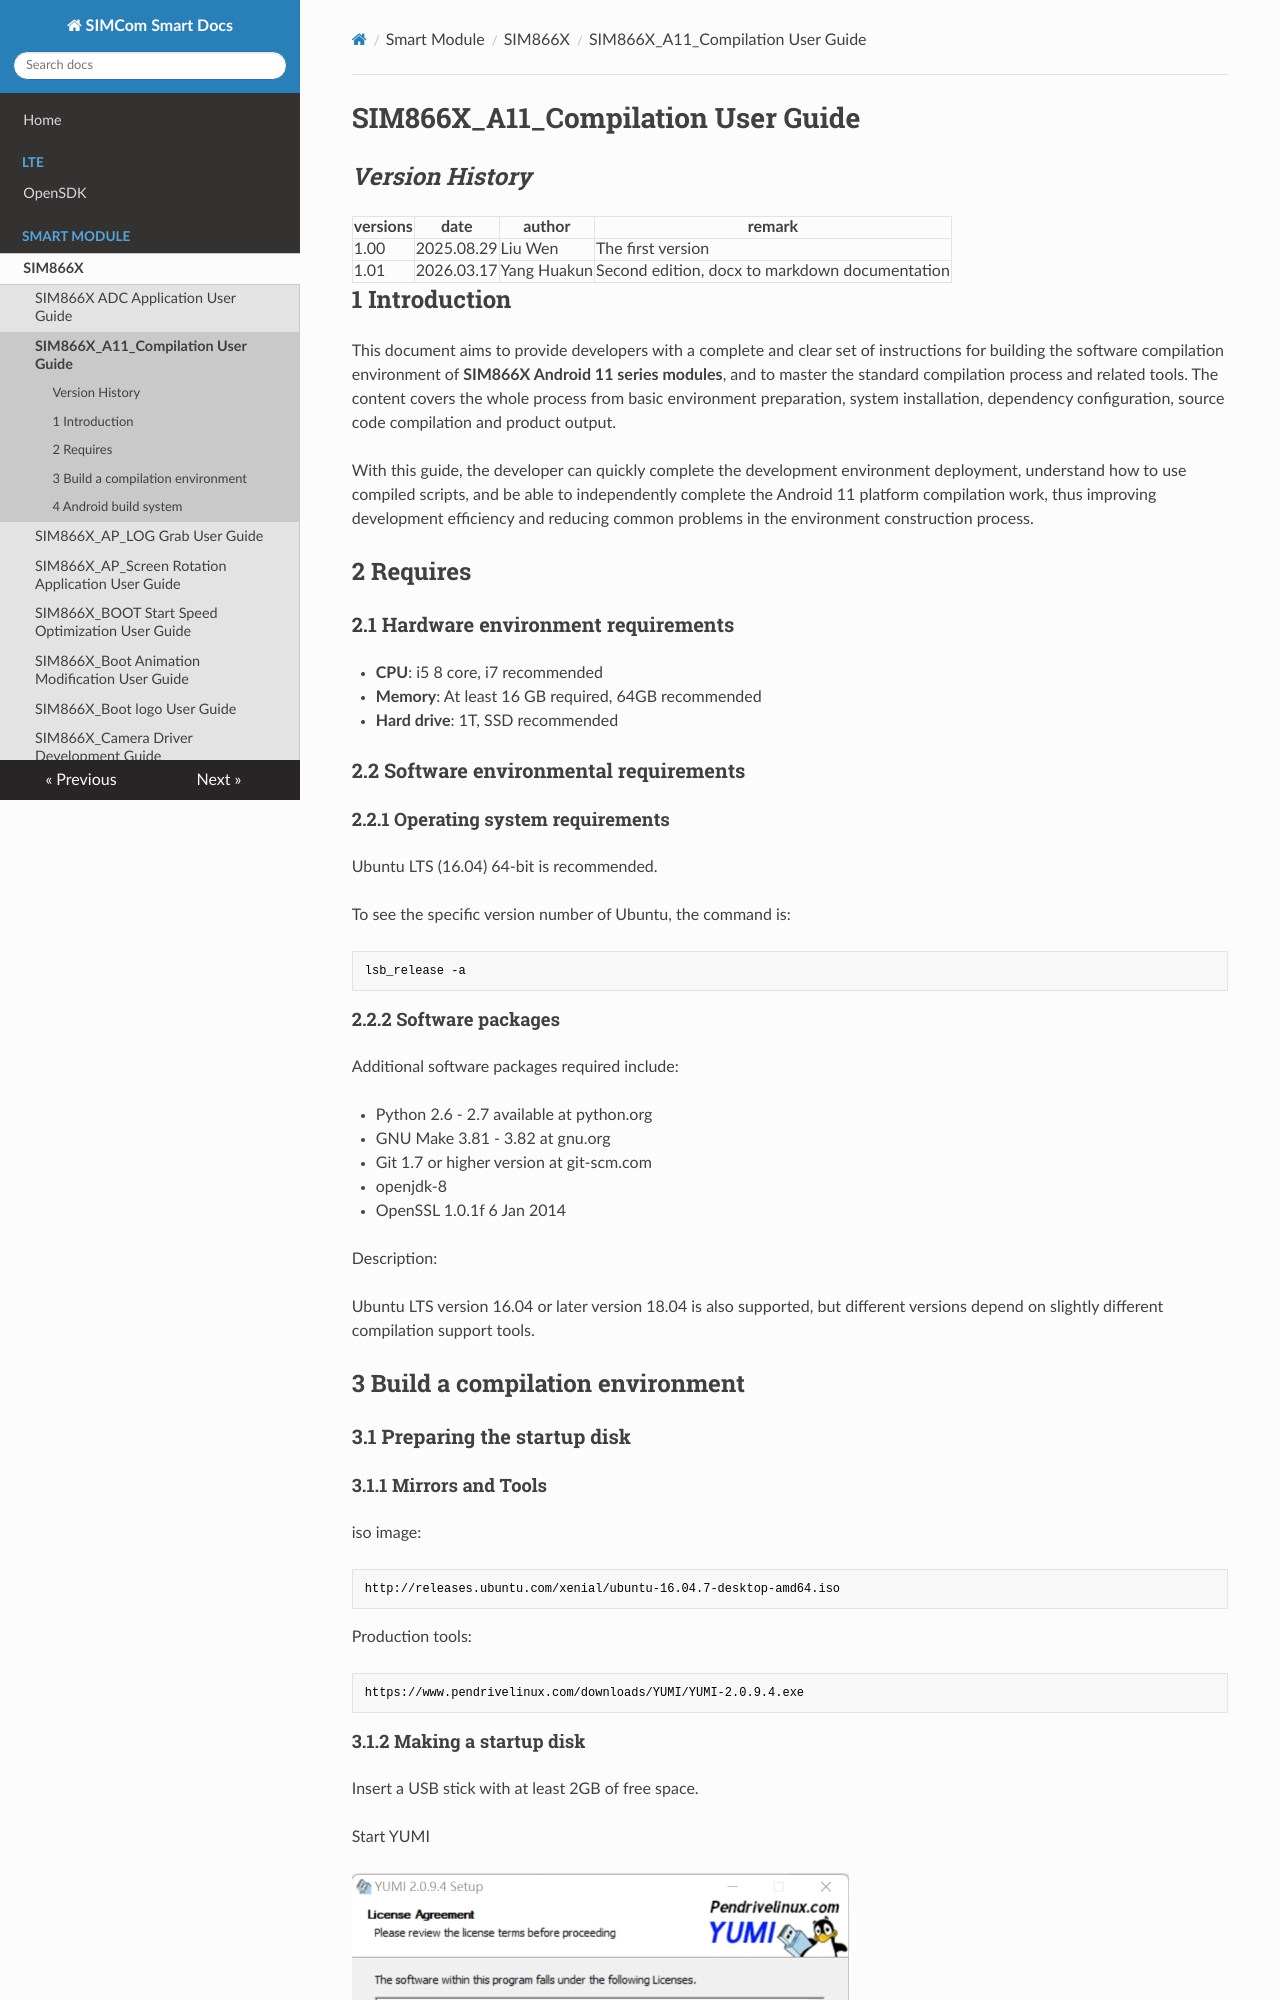

repository: SIMComWireless/SIMCom-Smart-Docs · page: Smart Module/SIM866X/SIM866X_A11_Compilation User Guide_V1.01/index.html · generator: mkdocs

# SIM866X_A11_Compilation User Guide

## ***Version History***

| **versions**|**date**   |**author**|**remark**                   |
| -------- | ---------- | -------- | -------------------------- |
| 1.00     |2025.08.29|Liu Wen| The first version
| 1.01     |2026.03.17|Yang Huakun| Second edition, docx to markdown documentation|

## 1 Introduction

This document aims to provide developers with a complete and clear set of instructions for building the software compilation environment of **SIM866X Android 11 series modules**, and to master the standard compilation process and related tools. The content covers the whole process from basic environment preparation, system installation, dependency configuration, source code compilation and product output.

With this guide, the developer can quickly complete the development environment deployment, understand how to use compiled scripts, and be able to independently complete the Android 11 platform compilation work, thus improving development efficiency and reducing common problems in the environment construction process.

## 2 Requires
